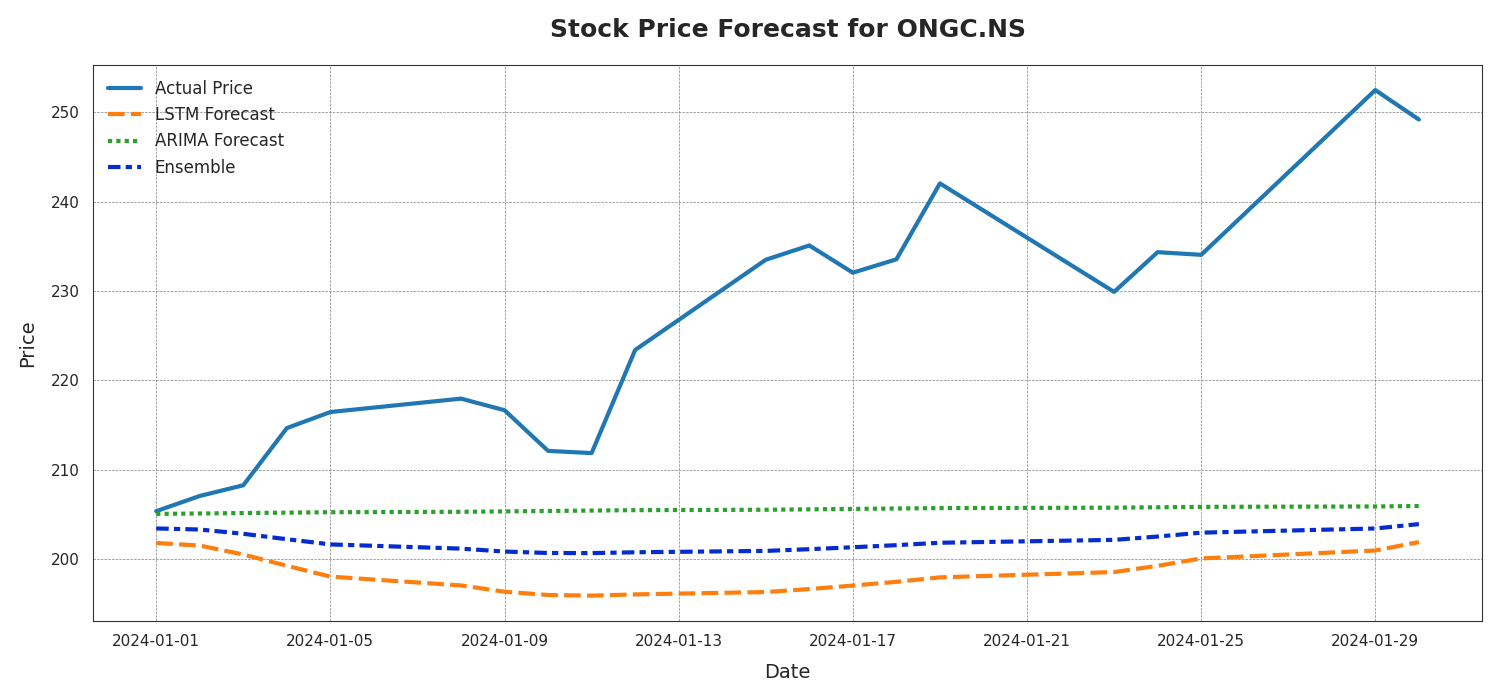

Source data for this figure (header and first rows):
Date, Actual Price, LSTM Forecast, ARIMA Forecast, Ensemble
2024-01-01, 205.4, 201.8, 205, 203.4
2024-01-02, 207.1, 201.5, 205.1, 203.3
2024-01-03, 208.2, 200.5, 205.1, 202.8
2024-01-04, 214.6, 199.2, 205.2, 202.2
2024-01-05, 216.4, 198, 205.2, 201.6
2024-01-08, 217.9, 197, 205.3, 201.2
2024-01-09, 216.6, 196.3, 205.3, 200.8
2024-01-10, 212.1, 196, 205.4, 200.7
2024-01-11, 211.9, 195.9, 205.4, 200.7
2024-01-12, 223.4, 196, 205.5, 200.7
2024-01-15, 233.5, 196.3, 205.5, 200.9
2024-01-16, 235.1, 196.6, 205.6, 201.1
2024-01-17, 232.1, 197, 205.6, 201.3
2024-01-18, 233.6, 197.4, 205.6, 201.5
2024-01-19, 242.1, 197.9, 205.7, 201.8
2024-01-23, 229.9, 198.5, 205.7, 202.1
2024-01-24, 234.4, 199.2, 205.8, 202.5
2024-01-25, 234.1, 200.1, 205.8, 202.9
2024-01-29, 252.5, 200.9, 205.9, 203.4
2024-01-30, 249.2, 201.9, 205.9, 203.9
